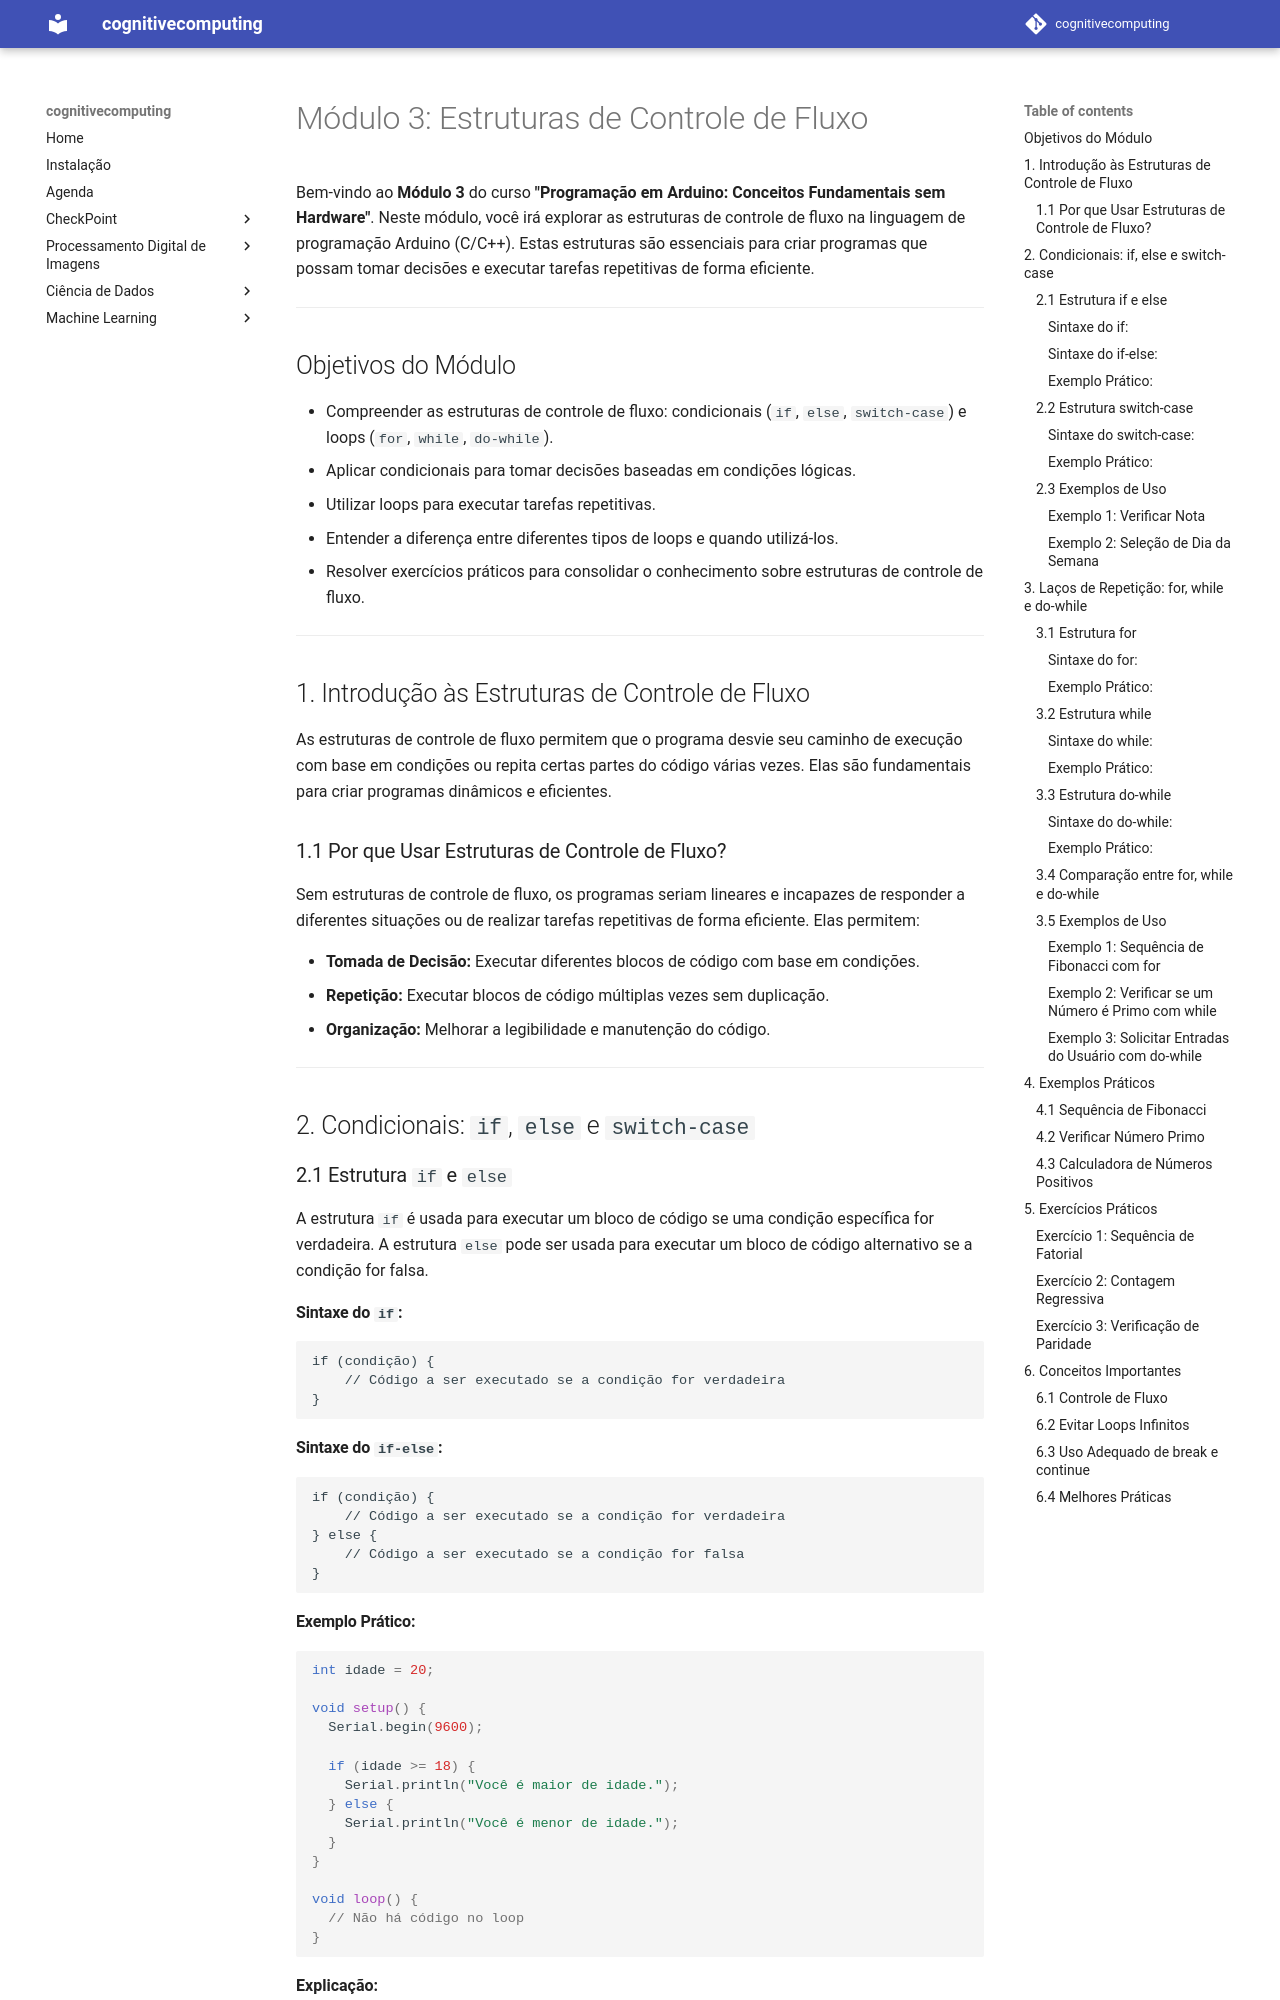

repository: arnaldojr/cognitivecomputing · page: aulas/iot/modulos/modulo3.html · generator: mkdocs


# Módulo 3: Estruturas de Controle de Fluxo

Bem-vindo ao **Módulo 3** do curso **"Programação em Arduino: Conceitos Fundamentais sem Hardware"**. Neste módulo, você irá explorar as estruturas de controle de fluxo na linguagem de programação Arduino (C/C++). Estas estruturas são essenciais para criar programas que possam tomar decisões e executar tarefas repetitivas de forma eficiente.

---

## Objetivos do Módulo

- Compreender as estruturas de controle de fluxo: condicionais (`if`, `else`, `switch-case`) e loops (`for`, `while`, `do-while`).
- Aplicar condicionais para tomar decisões baseadas em condições lógicas.
- Utilizar loops para executar tarefas repetitivas.
- Entender a diferença entre diferentes tipos de loops e quando utilizá-los.
- Resolver exercícios práticos para consolidar o conhecimento sobre estruturas de controle de fluxo.

---

## 1. Introdução às Estruturas de Controle de Fluxo

As estruturas de controle de fluxo permitem que o programa desvie seu caminho de execução com base em condições ou repita certas partes do código várias vezes. Elas são fundamentais para criar programas dinâmicos e eficientes.

### 1.1 Por que Usar Estruturas de Controle de Fluxo?

Sem estruturas de controle de fluxo, os programas seriam lineares e incapazes de responder a diferentes situações ou de realizar tarefas repetitivas de forma eficiente. Elas permitem:

- **Tomada de Decisão:** Executar diferentes blocos de código com base em condições.
- **Repetição:** Executar blocos de código múltiplas vezes sem duplicação.
- **Organização:** Melhorar a legibilidade e manutenção do código.

---

## 2. Condicionais: `if`, `else` e `switch-case`

### 2.1 Estrutura `if` e `else`

A estrutura `if` é usada para executar um bloco de código se uma condição específica for verdadeira. A estrutura `else` pode ser usada para executar um bloco de código alternativo se a condição for falsa.
